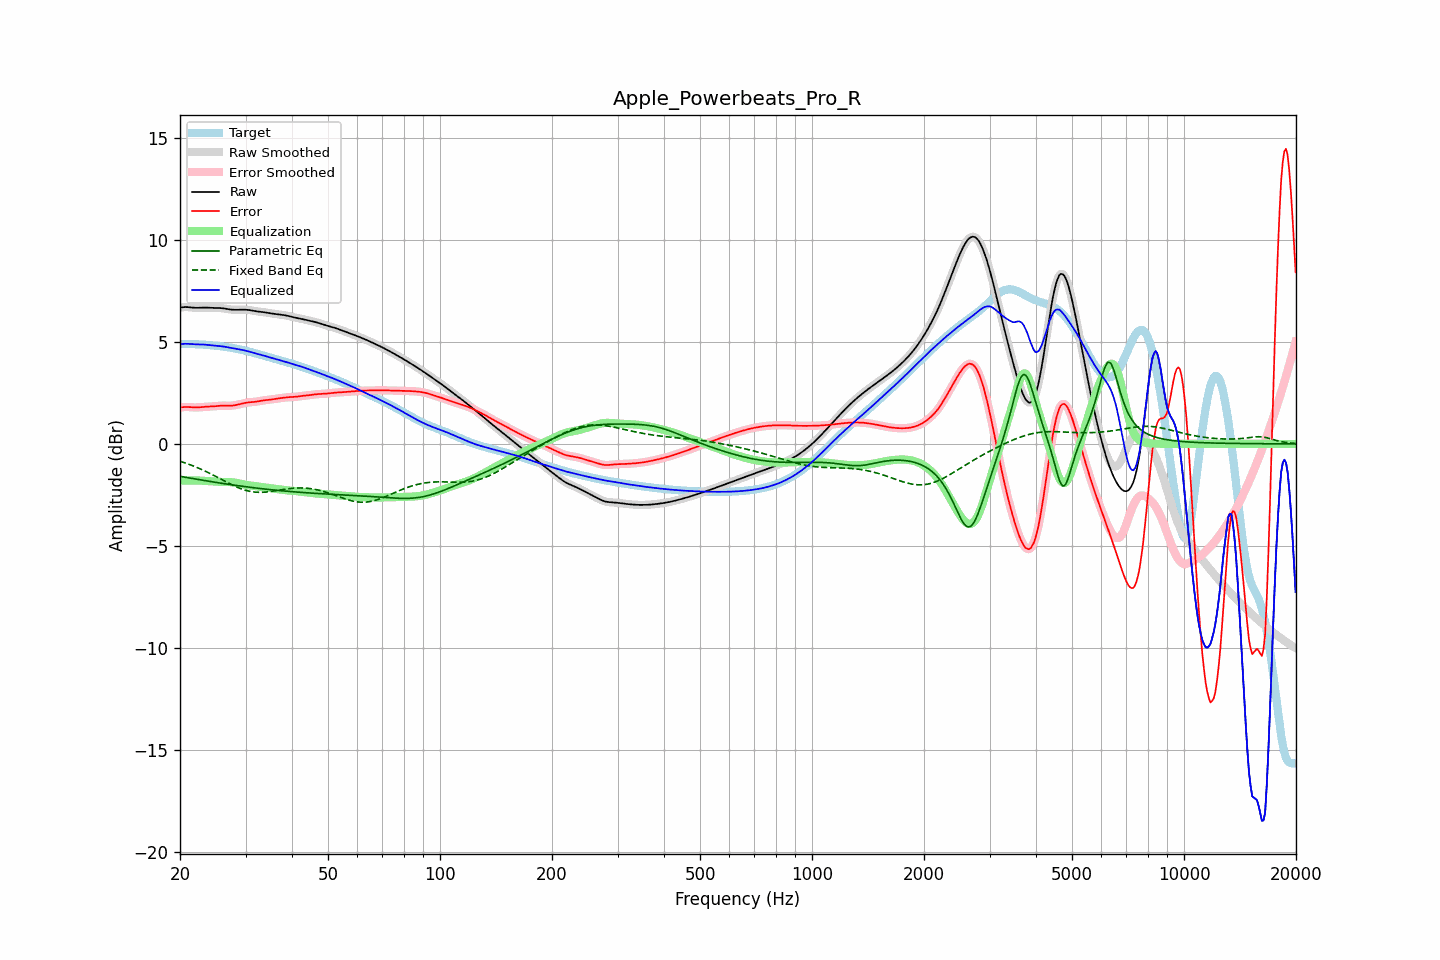

The data file committed next to this chart (first rows):
frequency, raw, error, smoothed, error_smoothed, equalization, parametric_eq, fixed_band_eq, equalized_raw, equalized_smoothed, target
20.00, 6.67, 1.78, 6.67, 1.78, -1.80, -1.59, -0.85, 4.87, 4.87, 4.89
20.20, 6.68, 1.79, 6.68, 1.79, -1.80, -1.60, -0.88, 4.89, 4.89, 4.89
20.40, 6.69, 1.80, 6.69, 1.80, -1.80, -1.62, -0.90, 4.89, 4.90, 4.89
20.61, 6.70, 1.81, 6.70, 1.81, -1.80, -1.63, -0.93, 4.90, 4.90, 4.89
20.81, 6.70, 1.81, 6.70, 1.81, -1.80, -1.64, -0.96, 4.90, 4.90, 4.89
21.02, 6.69, 1.81, 6.69, 1.81, -1.80, -1.66, -0.98, 4.90, 4.90, 4.89
21.23, 6.69, 1.80, 6.69, 1.80, -1.80, -1.67, -1.01, 4.89, 4.89, 4.89
21.44, 6.68, 1.79, 6.68, 1.79, -1.80, -1.68, -1.04, 4.88, 4.88, 4.89
21.66, 6.67, 1.79, 6.67, 1.79, -1.79, -1.70, -1.07, 4.88, 4.88, 4.88
21.87, 6.66, 1.78, 6.67, 1.78, -1.79, -1.71, -1.10, 4.88, 4.88, 4.88
22.09, 6.66, 1.78, 6.66, 1.78, -1.79, -1.73, -1.14, 4.87, 4.87, 4.88
22.31, 6.66, 1.79, 6.66, 1.79, -1.79, -1.74, -1.17, 4.87, 4.87, 4.87
22.54, 6.66, 1.79, 6.66, 1.79, -1.79, -1.75, -1.20, 4.87, 4.87, 4.87
22.76, 6.67, 1.80, 6.67, 1.80, -1.80, -1.77, -1.24, 4.87, 4.87, 4.87
22.99, 6.67, 1.81, 6.67, 1.81, -1.81, -1.78, -1.27, 4.87, 4.87, 4.86
23.22, 6.67, 1.82, 6.67, 1.82, -1.81, -1.79, -1.31, 4.86, 4.86, 4.86
23.45, 6.67, 1.82, 6.67, 1.82, -1.82, -1.80, -1.35, 4.86, 4.86, 4.85
23.69, 6.67, 1.83, 6.67, 1.83, -1.82, -1.82, -1.38, 4.85, 4.85, 4.85
23.92, 6.67, 1.83, 6.67, 1.83, -1.83, -1.83, -1.42, 4.84, 4.84, 4.84
24.16, 6.66, 1.83, 6.66, 1.83, -1.83, -1.84, -1.46, 4.83, 4.83, 4.83
24.40, 6.66, 1.83, 6.66, 1.83, -1.84, -1.86, -1.50, 4.82, 4.82, 4.82
24.65, 6.66, 1.84, 6.66, 1.84, -1.84, -1.87, -1.54, 4.81, 4.81, 4.82
24.89, 6.65, 1.85, 6.66, 1.85, -1.85, -1.88, -1.58, 4.81, 4.81, 4.81
25.14, 6.65, 1.85, 6.65, 1.85, -1.85, -1.89, -1.62, 4.80, 4.80, 4.80
25.39, 6.65, 1.86, 6.65, 1.86, -1.86, -1.91, -1.67, 4.79, 4.79, 4.79
25.65, 6.65, 1.87, 6.65, 1.87, -1.86, -1.92, -1.71, 4.79, 4.79, 4.78
25.91, 6.64, 1.87, 6.64, 1.87, -1.87, -1.93, -1.75, 4.78, 4.78, 4.77
26.16, 6.63, 1.87, 6.63, 1.87, -1.87, -1.94, -1.79, 4.77, 4.77, 4.76
26.43, 6.62, 1.87, 6.62, 1.87, -1.87, -1.95, -1.83, 4.75, 4.75, 4.75
26.69, 6.61, 1.87, 6.61, 1.87, -1.87, -1.97, -1.87, 4.74, 4.74, 4.74
26.96, 6.59, 1.87, 6.59, 1.87, -1.87, -1.98, -1.91, 4.72, 4.73, 4.73
27.23, 6.58, 1.87, 6.58, 1.87, -1.87, -1.99, -1.95, 4.71, 4.71, 4.72
27.50, 6.57, 1.87, 6.57, 1.87, -1.88, -2.00, -1.99, 4.70, 4.70, 4.70
27.77, 6.57, 1.88, 6.57, 1.88, -1.88, -2.01, -2.03, 4.68, 4.68, 4.69
28.05, 6.57, 1.89, 6.57, 1.89, -1.89, -2.02, -2.07, 4.67, 4.67, 4.67
28.33, 6.57, 1.91, 6.57, 1.91, -1.91, -2.03, -2.10, 4.66, 4.66, 4.66
28.62, 6.57, 1.92, 6.57, 1.92, -1.92, -2.05, -2.14, 4.64, 4.64, 4.64
28.90, 6.57, 1.94, 6.57, 1.94, -1.94, -2.06, -2.17, 4.63, 4.63, 4.63
29.19, 6.57, 1.96, 6.57, 1.96, -1.96, -2.07, -2.20, 4.61, 4.61, 4.61
29.48, 6.57, 1.98, 6.57, 1.98, -1.98, -2.08, -2.23, 4.60, 4.60, 4.59
29.78, 6.57, 2.00, 6.57, 2.00, -1.99, -2.09, -2.25, 4.58, 4.58, 4.58
30.08, 6.57, 2.01, 6.57, 2.01, -2.01, -2.10, -2.28, 4.56, 4.56, 4.56
30.38, 6.56, 2.03, 6.56, 2.03, -2.02, -2.11, -2.30, 4.54, 4.54, 4.54
30.68, 6.55, 2.04, 6.55, 2.04, -2.03, -2.12, -2.32, 4.52, 4.52, 4.52
30.99, 6.54, 2.04, 6.54, 2.04, -2.04, -2.13, -2.33, 4.50, 4.50, 4.50
31.30, 6.52, 2.05, 6.52, 2.05, -2.05, -2.14, -2.34, 4.47, 4.47, 4.48
31.61, 6.51, 2.05, 6.51, 2.06, -2.06, -2.15, -2.36, 4.45, 4.45, 4.45
31.93, 6.50, 2.06, 6.50, 2.06, -2.07, -2.16, -2.36, 4.43, 4.43, 4.43
32.24, 6.49, 2.07, 6.49, 2.07, -2.08, -2.17, -2.37, 4.41, 4.41, 4.41
32.57, 6.48, 2.09, 6.48, 2.09, -2.09, -2.18, -2.37, 4.39, 4.39, 4.39
32.89, 6.47, 2.10, 6.47, 2.10, -2.10, -2.19, -2.37, 4.37, 4.37, 4.37
33.22, 6.46, 2.12, 6.46, 2.12, -2.11, -2.19, -2.37, 4.35, 4.35, 4.34
33.55, 6.45, 2.13, 6.45, 2.13, -2.12, -2.20, -2.37, 4.33, 4.33, 4.32
33.89, 6.44, 2.14, 6.44, 2.14, -2.14, -2.21, -2.36, 4.30, 4.30, 4.30
34.23, 6.42, 2.15, 6.42, 2.15, -2.15, -2.22, -2.35, 4.28, 4.28, 4.28
34.57, 6.41, 2.15, 6.41, 2.15, -2.16, -2.23, -2.35, 4.25, 4.25, 4.25
34.92, 6.39, 2.16, 6.40, 2.16, -2.17, -2.24, -2.34, 4.23, 4.23, 4.23
35.27, 6.38, 2.17, 6.38, 2.17, -2.18, -2.25, -2.32, 4.21, 4.21, 4.21
35.62, 6.37, 2.19, 6.37, 2.19, -2.19, -2.25, -2.31, 4.19, 4.19, 4.19
35.97, 6.37, 2.20, 6.36, 2.20, -2.20, -2.26, -2.30, 4.17, 4.17, 4.17
... 635 more rows
